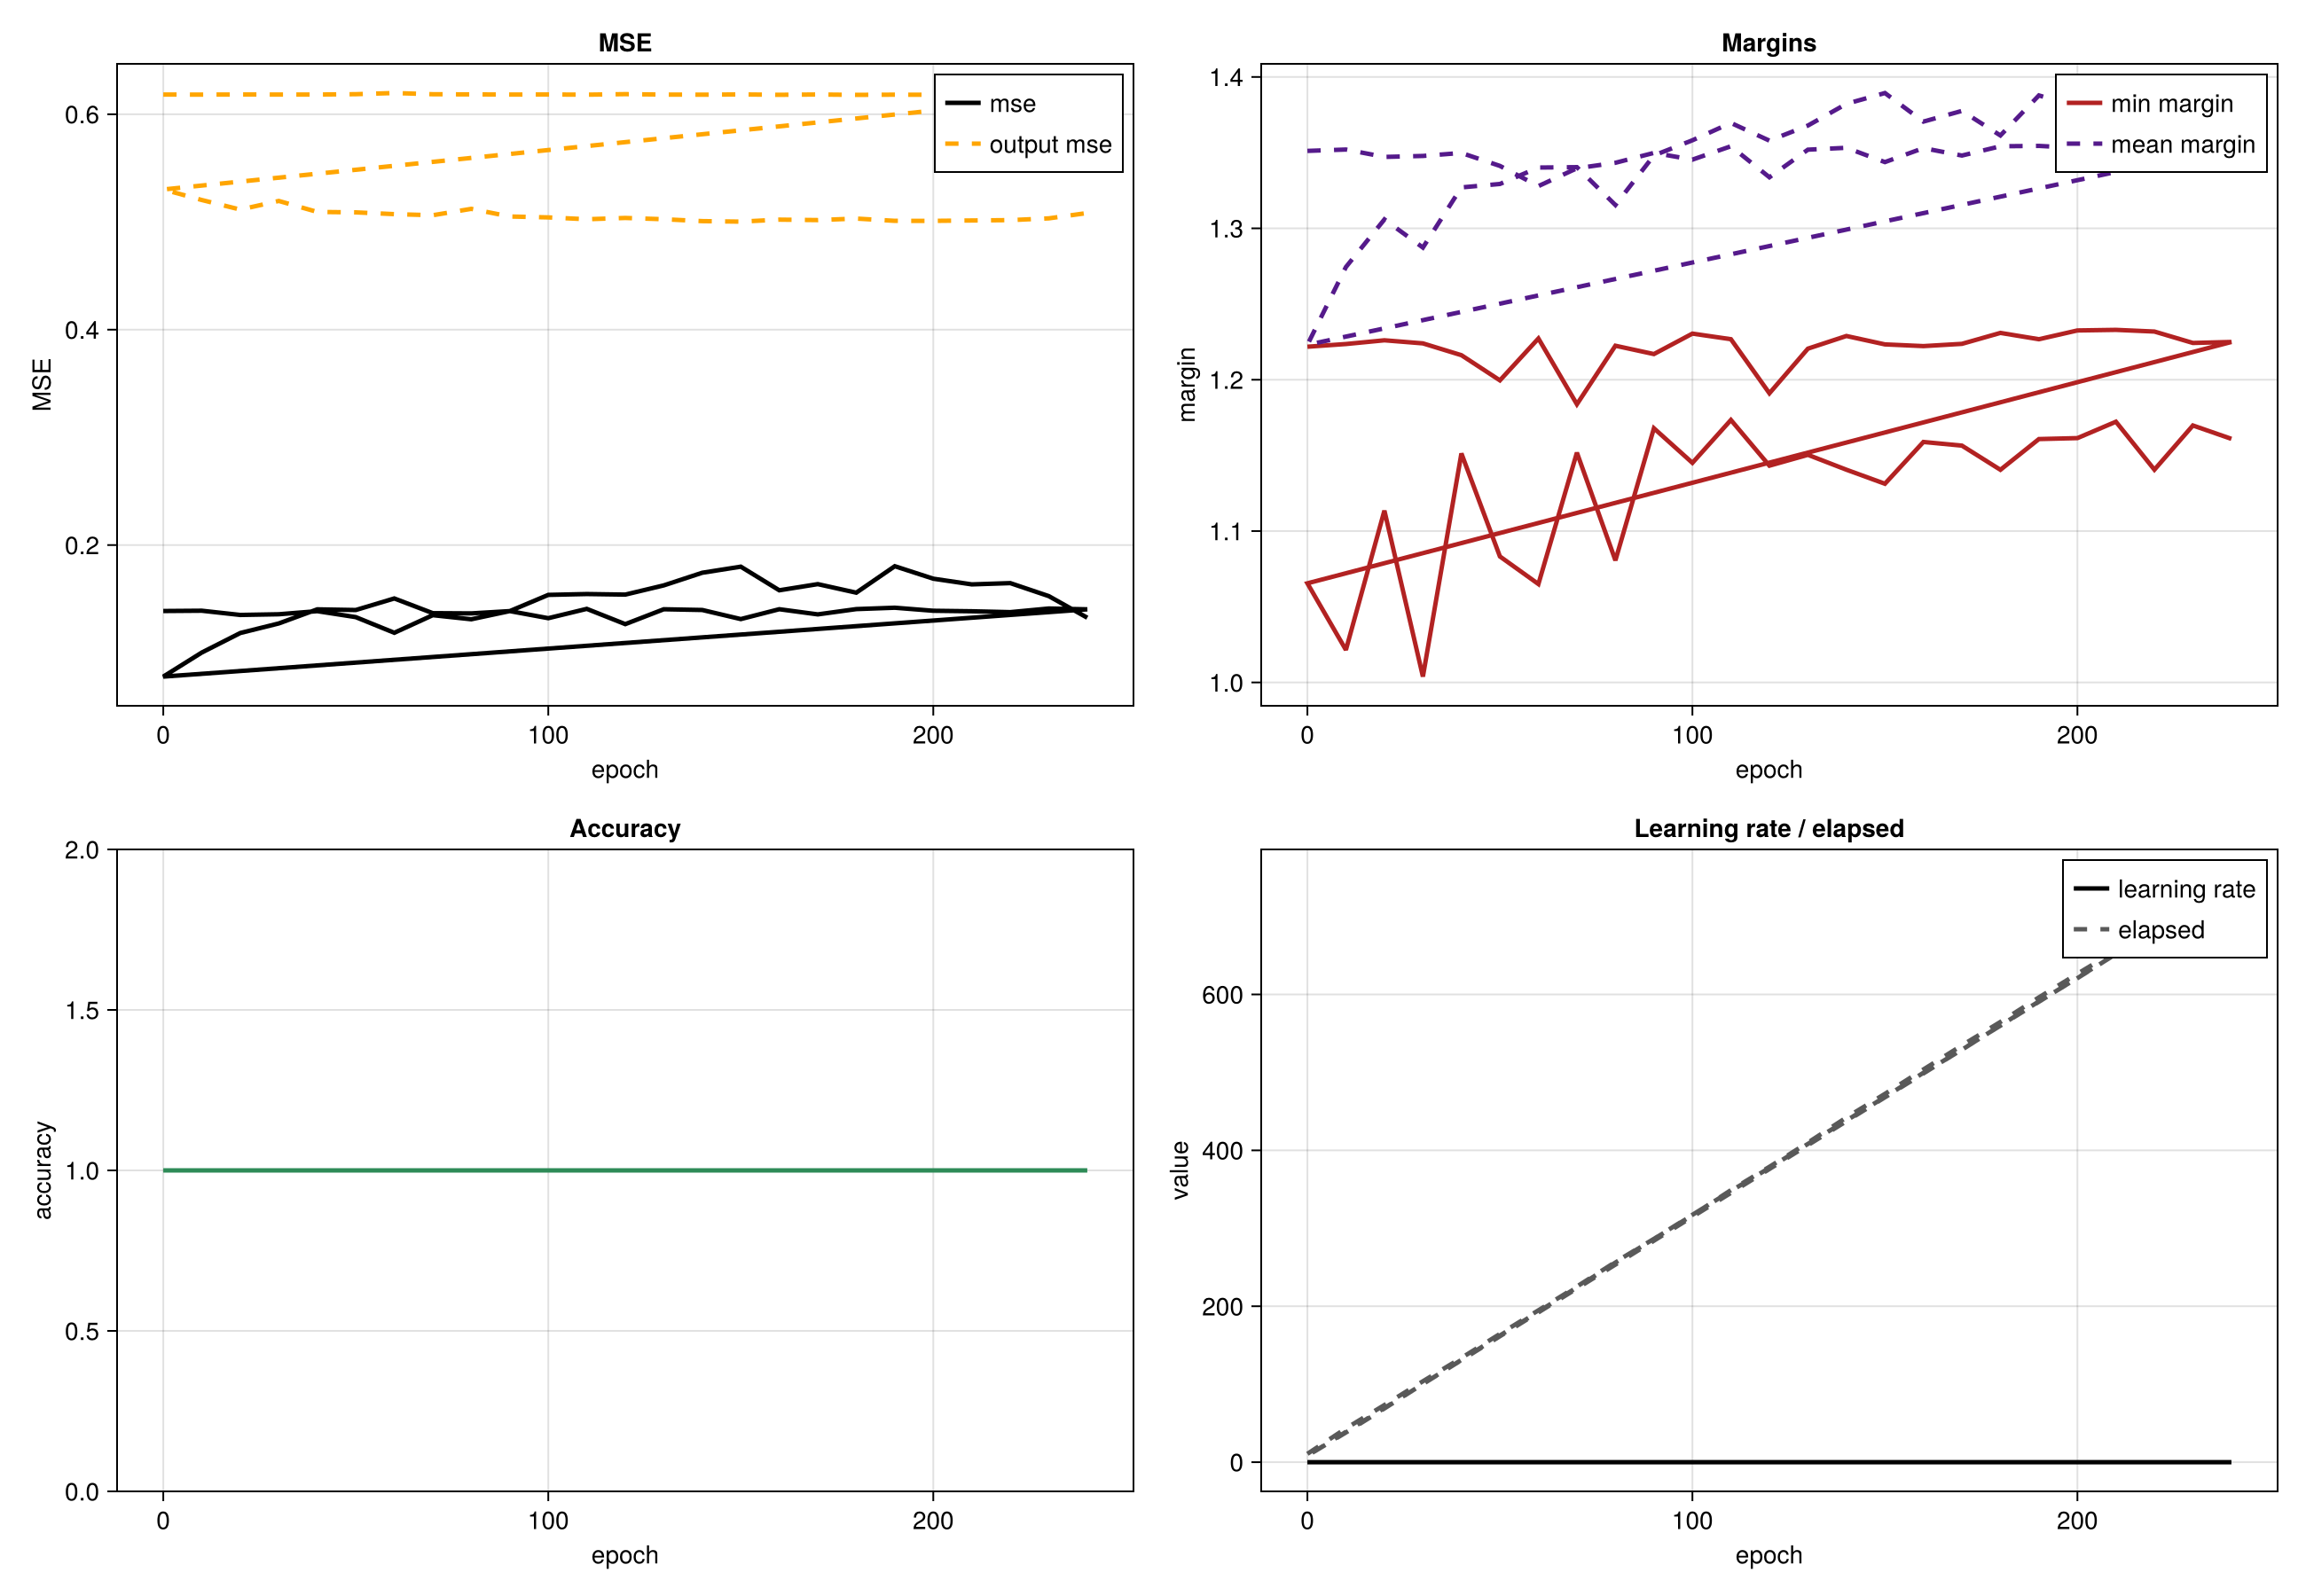

Values plotted in this chart, from the file beside it:
config, hidden_side, radius, periodic, epoch, mse, output_mse, accuracy, all_correct, min_margin, mean_margin, best_mse, best_epoch, best_min_margin, best_margin_epoch, first_all_correct_epoch, gradient_norm, parameter_norm, update_norm, learning_rate, elapsed_seconds, predictions, scores, margins
h8_r9, 8, 9, false, 0, 0.1388, 0.6183, 1.0, true, 1.222, 1.351, 0.1388, 0, 1.222, 0, 0, NaN, 25.44, NaN, 0.0005, 10.71, 0|1|1|0, -1.2218|1.2319|1.4753|-1.4757, 1.2218|1.2319|1.4753|1.4757
h8_r9, 8, 9, false, 10, 0.1391, 0.6183, 1.0, true, 1.224, 1.352, 0.1388, 0, 1.224, 10, 0, 0.05111, 25.41, 0.02753, 0.0004955, 43.36, 0|1|1|0, -1.2236|1.235|1.4809|-1.4688, 1.2236|1.235|1.4809|1.4688
h8_r9, 8, 9, false, 20, 0.1351, 0.6184, 1.0, true, 1.226, 1.347, 0.1351, 20, 1.226, 20, 0, 0.07797, 25.37, 0.02196, 0.0004906, 73.32, 0|1|1|0, -1.2269|1.226|1.4725|-1.4634, 1.2269|1.226|1.4725|1.4634
h8_r9, 8, 9, false, 30, 0.1358, 0.6183, 1.0, true, 1.224, 1.348, 0.1351, 20, 1.226, 20, 0, 0.1117, 25.34, 0.01837, 0.0004857, 103.8, 0|1|1|0, -1.224|1.2287|1.477|-1.4616, 1.224|1.2287|1.477|1.4616
h8_r9, 8, 9, false, 40, 0.1387, 0.6183, 1.0, true, 1.216, 1.35, 0.1351, 20, 1.226, 20, 0, 0.05239, 25.31, 0.01882, 0.0004809, 133.7, 0|1|1|0, -1.2162|1.2284|1.4753|-1.4794, 1.2162|1.2284|1.4753|1.4794
h8_r9, 8, 9, false, 50, 0.1331, 0.6186, 1.0, true, 1.2, 1.341, 0.1331, 50, 1.226, 20, 0, 0.1031, 25.27, 0.01784, 0.0004761, 164.5, 0|1|1|0, -1.1996|1.2256|1.4666|-1.4733, 1.1996|1.2256|1.4666|1.4733
h8_r9, 8, 9, false, 60, 0.1186, 0.6197, 1.0, true, 1.227, 1.328, 0.1186, 60, 1.227, 60, 0, 0.09836, 25.24, 0.02135, 0.0004713, 194.8, 0|1|1|0, -1.2272|1.2331|1.3712|-1.4802, 1.2272|1.2331|1.3712|1.4802
h8_r9, 8, 9, false, 70, 0.1349, 0.6186, 1.0, true, 1.184, 1.34, 0.1186, 60, 1.227, 60, 0, 0.1591, 25.21, 0.01788, 0.0004666, 225.3, 0|1|1|0, -1.2172|1.1838|1.4781|-1.4797, 1.2172|1.1838|1.4781|1.4797
h8_r9, 8, 9, false, 80, 0.1311, 0.6184, 1.0, true, 1.222, 1.343, 0.1186, 60, 1.227, 60, 0, 0.2488, 25.18, 0.02052, 0.000462, 256.8, 0|1|1|0, -1.2224|1.2344|1.4653|-1.4512, 1.2224|1.2344|1.4653|1.4512
h8_r9, 8, 9, false, 90, 0.1387, 0.6183, 1.0, true, 1.217, 1.35, 0.1186, 60, 1.227, 60, 0, 0.08855, 25.16, 0.01703, 0.0004574, 286.5, 0|1|1|0, -1.2169|1.2274|1.4733|-1.4817, 1.2169|1.2274|1.4733|1.4817
h8_r9, 8, 9, false, 100, 0.1321, 0.6184, 1.0, true, 1.23, 1.345, 0.1186, 60, 1.23, 100, 0, 0.06172, 25.13, 0.0157, 0.0004528, 317.3, 0|1|1|0, -1.2345|1.2305|1.4696|-1.4471, 1.2345|1.2305|1.4696|1.4471
h8_r9, 8, 9, false, 110, 0.1408, 0.6182, 1.0, true, 1.227, 1.354, 0.1186, 60, 1.23, 100, 0, 0.06576, 25.11, 0.01822, 0.0004483, 347.9, 0|1|1|0, -1.2268|1.2344|1.4732|-1.4826, 1.2268|1.2344|1.4732|1.4826
h8_r9, 8, 9, false, 120, 0.1266, 0.6187, 1.0, true, 1.191, 1.334, 0.1186, 60, 1.23, 100, 0, 0.08658, 25.08, 0.01621, 0.0004439, 377.5, 0|1|1|0, -1.191|1.233|1.4368|-1.4742, 1.191|1.233|1.4368|1.4742
h8_r9, 8, 9, false, 130, 0.1404, 0.6183, 1.0, true, 1.221, 1.352, 0.1186, 60, 1.23, 100, 0, 0.04614, 25.06, 0.01683, 0.0004395, 408.2, 0|1|1|0, -1.2264|1.2205|1.4818|-1.4793, 1.2264|1.2205|1.4818|1.4793
h8_r9, 8, 9, false, 140, 0.1397, 0.6182, 1.0, true, 1.229, 1.353, 0.1186, 60, 1.23, 100, 0, 0.1015, 25.03, 0.01673, 0.0004351, 438.3, 0|1|1|0, -1.2331|1.2289|1.4822|-1.4687, 1.2331|1.2289|1.4822|1.4687
h8_r9, 8, 9, false, 150, 0.1313, 0.6184, 1.0, true, 1.223, 1.344, 0.1186, 60, 1.23, 100, 0, 0.05424, 25.01, 0.0154, 0.0004308, 468.4, 0|1|1|0, -1.2233|1.2361|1.4708|-1.4448, 1.2233|1.2361|1.4708|1.4448
h8_r9, 8, 9, false, 160, 0.1405, 0.6181, 1.0, true, 1.222, 1.353, 0.1186, 60, 1.23, 100, 0, 0.1034, 24.98, 0.01526, 0.0004265, 499.5, 0|1|1|0, -1.2222|1.2323|1.4753|-1.4822, 1.2222|1.2323|1.4753|1.4822
h8_r9, 8, 9, false, 170, 0.1357, 0.6184, 1.0, true, 1.224, 1.348, 0.1186, 60, 1.23, 100, 0, 0.0777, 24.95, 0.01383, 0.0004222, 529, 0|1|1|0, -1.2237|1.2327|1.4826|-1.4533, 1.2237|1.2327|1.4826|1.4533
h8_r9, 8, 9, false, 180, 0.1406, 0.618, 1.0, true, 1.231, 1.354, 0.1186, 60, 1.231, 180, 0, 0.06185, 24.93, 0.01429, 0.000418, 560.2, 0|1|1|0, -1.2309|1.2319|1.4766|-1.4775, 1.2309|1.2319|1.4766|1.4775
h8_r9, 8, 9, false, 190, 0.1418, 0.6182, 1.0, true, 1.227, 1.354, 0.1186, 60, 1.231, 180, 0, 0.1189, 24.91, 0.01633, 0.0004139, 591, 0|1|1|0, -1.2267|1.2277|1.4805|-1.483, 1.2267|1.2277|1.4805|1.483
h8_r9, 8, 9, false, 200, 0.139, 0.6181, 1.0, true, 1.233, 1.353, 0.1186, 60, 1.233, 200, 0, 0.04912, 24.89, 0.0143, 0.0004097, 620.8, 0|1|1|0, -1.2325|1.2344|1.4685|-1.477, 1.2325|1.2344|1.4685|1.477
h8_r9, 8, 9, false, 210, 0.1386, 0.6183, 1.0, true, 1.233, 1.353, 0.1186, 60, 1.233, 210, 0, 0.0691, 24.87, 0.01416, 0.0004057, 651.8, 0|1|1|0, -1.2329|1.2346|1.4782|-1.4651, 1.2329|1.2346|1.4782|1.4651
h8_r9, 8, 9, false, 220, 0.1377, 0.6181, 1.0, true, 1.232, 1.352, 0.1186, 60, 1.233, 210, 0, 0.04689, 24.84, 0.01248, 0.0004016, 682.2, 0|1|1|0, -1.2342|1.2318|1.4755|-1.4651, 1.2342|1.2318|1.4755|1.4651
h8_r9, 8, 9, false, 230, 0.1411, 0.6181, 1.0, true, 1.224, 1.353, 0.1186, 60, 1.233, 210, 0, 0.05316, 24.82, 0.01524, 0.0003976, 712.4, 0|1|1|0, -1.2274|1.2243|1.4806|-1.4811, 1.2274|1.2243|1.4806|1.4811
h8_r9, 8, 9, false, 240, 0.1404, 0.6181, 1.0, true, 1.225, 1.354, 0.1186, 60, 1.233, 210, 0, 0.07864, 24.8, 0.01426, 0.0003937, 743.8, 0|1|1|0, -1.2249|1.2346|1.4732|-1.4815, 1.2249|1.2346|1.4732|1.4815
h8_r10, 8, 10, false, 0, 0.07788, 0.5302, 1.0, true, 1.065, 1.223, 0.07788, 0, 1.065, 0, 0, NaN, 26.21, NaN, 0.0005, 8.286, 0|1|1|0, -1.0718|1.0655|1.4701|-1.2848, 1.0718|1.0655|1.4701|1.2848
h8_r10, 8, 10, false, 10, 0.1002, 0.5204, 1.0, true, 1.021, 1.274, 0.07788, 0, 1.065, 0, 0, 0.2433, 26.18, 0.02749, 0.0004955, 38.07, 0|1|1|0, -1.0215|1.261|1.4126|-1.4026, 1.0215|1.261|1.4126|1.4026
h8_r10, 8, 10, false, 20, 0.1184, 0.5115, 1.0, true, 1.114, 1.306, 0.07788, 0, 1.114, 20, 0, 0.3984, 26.15, 0.02099, 0.0004906, 68.89, 0|1|1|0, -1.1135|1.29|1.5518|-1.2682, 1.1135|1.29|1.5518|1.2682
h8_r10, 8, 10, false, 30, 0.1272, 0.5195, 1.0, true, 1.004, 1.287, 0.07788, 0, 1.114, 20, 0, 0.2784, 26.12, 0.021, 0.0004857, 100.4, 0|1|1|0, -1.0039|1.1719|1.5396|-1.4338, 1.0039|1.1719|1.5396|1.4338
h8_r10, 8, 10, false, 40, 0.1403, 0.5093, 1.0, true, 1.151, 1.327, 0.07788, 0, 1.151, 40, 0, 0.5054, 26.09, 0.0207, 0.0004809, 131.3, 0|1|1|0, -1.1513|1.2232|1.6293|-1.3044, 1.1513|1.2232|1.6293|1.3044
h8_r10, 8, 10, false, 50, 0.1397, 0.5089, 1.0, true, 1.083, 1.329, 0.07788, 0, 1.151, 40, 0, 0.3915, 26.07, 0.01824, 0.0004761, 162.5, 0|1|1|0, -1.0832|1.2668|1.5641|-1.4032, 1.0832|1.2668|1.5641|1.4032
h8_r10, 8, 10, false, 60, 0.1504, 0.5073, 1.0, true, 1.065, 1.34, 0.07788, 0, 1.151, 40, 0, 0.208, 26.04, 0.01849, 0.0004713, 193.1, 0|1|1|0, -1.065|1.3013|1.5759|-1.4184, 1.065|1.3013|1.5759|1.4184
h8_r10, 8, 10, false, 70, 0.1368, 0.5063, 1.0, true, 1.152, 1.34, 0.07788, 0, 1.152, 70, 0, 0.3834, 26.01, 0.01565, 0.0004666, 224.3, 0|1|1|0, -1.1518|1.2996|1.5553|-1.3551, 1.1518|1.2996|1.5553|1.3551
h8_r10, 8, 10, false, 80, 0.1366, 0.5122, 1.0, true, 1.081, 1.315, 0.07788, 0, 1.152, 70, 0, 0.3123, 25.98, 0.01963, 0.000462, 256.1, 0|1|1|0, -1.0806|1.1855|1.5678|-1.4278, 1.0806|1.1855|1.5678|1.4278
h8_r10, 8, 10, false, 90, 0.1387, 0.5051, 1.0, true, 1.168, 1.348, 0.07788, 0, 1.168, 90, 0, 0.4857, 25.95, 0.01982, 0.0004574, 286.3, 0|1|1|0, -1.1679|1.3126|1.5363|-1.3758, 1.1679|1.3126|1.5363|1.3758
h8_r10, 8, 10, false, 100, 0.1538, 0.5042, 1.0, true, 1.145, 1.358, 0.07788, 0, 1.168, 90, 0, 0.2757, 25.93, 0.01617, 0.0004528, 316.8, 0|1|1|0, -1.1451|1.2851|1.5725|-1.43, 1.1451|1.2851|1.5725|1.43
h8_r10, 8, 10, false, 110, 0.1545, 0.5025, 1.0, true, 1.173, 1.37, 0.07788, 0, 1.173, 110, 0, 0.1536, 25.9, 0.01587, 0.0004483, 348.9, 0|1|1|0, -1.1734|1.3487|1.5457|-1.4109, 1.1734|1.3487|1.5457|1.4109
h8_r10, 8, 10, false, 120, 0.154, 0.5037, 1.0, true, 1.143, 1.358, 0.07788, 0, 1.173, 110, 0, 0.1832, 25.87, 0.01574, 0.0004439, 378.9, 0|1|1|0, -1.1432|1.3186|1.5937|-1.3763, 1.1432|1.3186|1.5937|1.3763
h8_r10, 8, 10, false, 130, 0.1626, 0.5026, 1.0, true, 1.15, 1.368, 0.07788, 0, 1.173, 110, 0, 0.1606, 25.84, 0.0151, 0.0004395, 409.9, 0|1|1|0, -1.1504|1.318|1.6096|-1.3937, 1.1504|1.318|1.6096|1.3937
h8_r10, 8, 10, false, 140, 0.1743, 0.5008, 1.0, true, 1.141, 1.382, 0.07788, 0, 1.173, 110, 0, 0.1558, 25.81, 0.01464, 0.0004351, 442.1, 0|1|1|0, -1.1405|1.3797|1.6152|-1.3936, 1.1405|1.3797|1.6152|1.3936
h8_r10, 8, 10, false, 150, 0.18, 0.5003, 1.0, true, 1.131, 1.389, 0.07788, 0, 1.173, 110, 0, 0.2243, 25.78, 0.01573, 0.0004308, 472.4, 0|1|1|0, -1.1313|1.4159|1.603|-1.4075, 1.1313|1.4159|1.603|1.4075
h8_r10, 8, 10, false, 160, 0.158, 0.5022, 1.0, true, 1.159, 1.371, 0.07788, 0, 1.173, 110, 0, 0.2283, 25.75, 0.01492, 0.0004265, 503.7, 0|1|1|0, -1.1589|1.3486|1.5593|-1.4153, 1.1589|1.3486|1.5593|1.4153
h8_r10, 8, 10, false, 170, 0.1638, 0.5018, 1.0, true, 1.156, 1.378, 0.07788, 0, 1.173, 110, 0, 0.1882, 25.73, 0.01549, 0.0004222, 534.6, 0|1|1|0, -1.1565|1.3843|1.5647|-1.4049, 1.1565|1.3843|1.5647|1.4049
h8_r10, 8, 10, false, 180, 0.1558, 0.5032, 1.0, true, 1.14, 1.361, 0.07788, 0, 1.173, 110, 0, 0.3013, 25.7, 0.01639, 0.000418, 564.7, 0|1|1|0, -1.1405|1.3568|1.5896|-1.3585, 1.1405|1.3568|1.5896|1.3585
h8_r10, 8, 10, false, 190, 0.1804, 0.5011, 1.0, true, 1.161, 1.388, 0.07788, 0, 1.173, 110, 0, 0.3617, 25.67, 0.01597, 0.0004139, 596.2, 0|1|1|0, -1.1608|1.3199|1.636|-1.4346, 1.1608|1.3199|1.636|1.4346
h8_r10, 8, 10, false, 200, 0.1688, 0.501, 1.0, true, 1.161, 1.38, 0.07788, 0, 1.173, 110, 0, 0.1935, 25.65, 0.0157, 0.0004097, 626.4, 0|1|1|0, -1.1614|1.3477|1.5953|-1.4169, 1.1614|1.3477|1.5953|1.4169
h8_r10, 8, 10, false, 210, 0.1635, 0.5014, 1.0, true, 1.172, 1.38, 0.07788, 0, 1.173, 110, 0, 0.2004, 25.62, 0.01493, 0.0004057, 656.2, 0|1|1|0, -1.1722|1.3968|1.5638|-1.3861, 1.1722|1.3968|1.5638|1.3861
h8_r10, 8, 10, false, 220, 0.1647, 0.5017, 1.0, true, 1.141, 1.374, 0.07788, 0, 1.173, 110, 0, 0.2499, 25.6, 0.016, 0.0004016, 687.2, 0|1|1|0, -1.1405|1.3711|1.5826|-1.4023, 1.1405|1.3711|1.5826|1.4023
h8_r10, 8, 10, false, 230, 0.1526, 0.5034, 1.0, true, 1.17, 1.367, 0.07788, 0, 1.173, 110, 0, 0.1989, 25.57, 0.01549, 0.0003976, 717.5, 0|1|1|0, -1.1698|1.3511|1.5387|-1.4101, 1.1698|1.3511|1.5387|1.4101
h8_r10, 8, 10, false, 240, 0.1325, 0.5083, 1.0, true, 1.161, 1.344, 0.07788, 0, 1.173, 110, 0, 0.1363, 25.55, 0.01612, 0.0003937, 748.5, 0|1|1|0, -1.1609|1.3208|1.4519|-1.444, 1.1609|1.3208|1.4519|1.444
